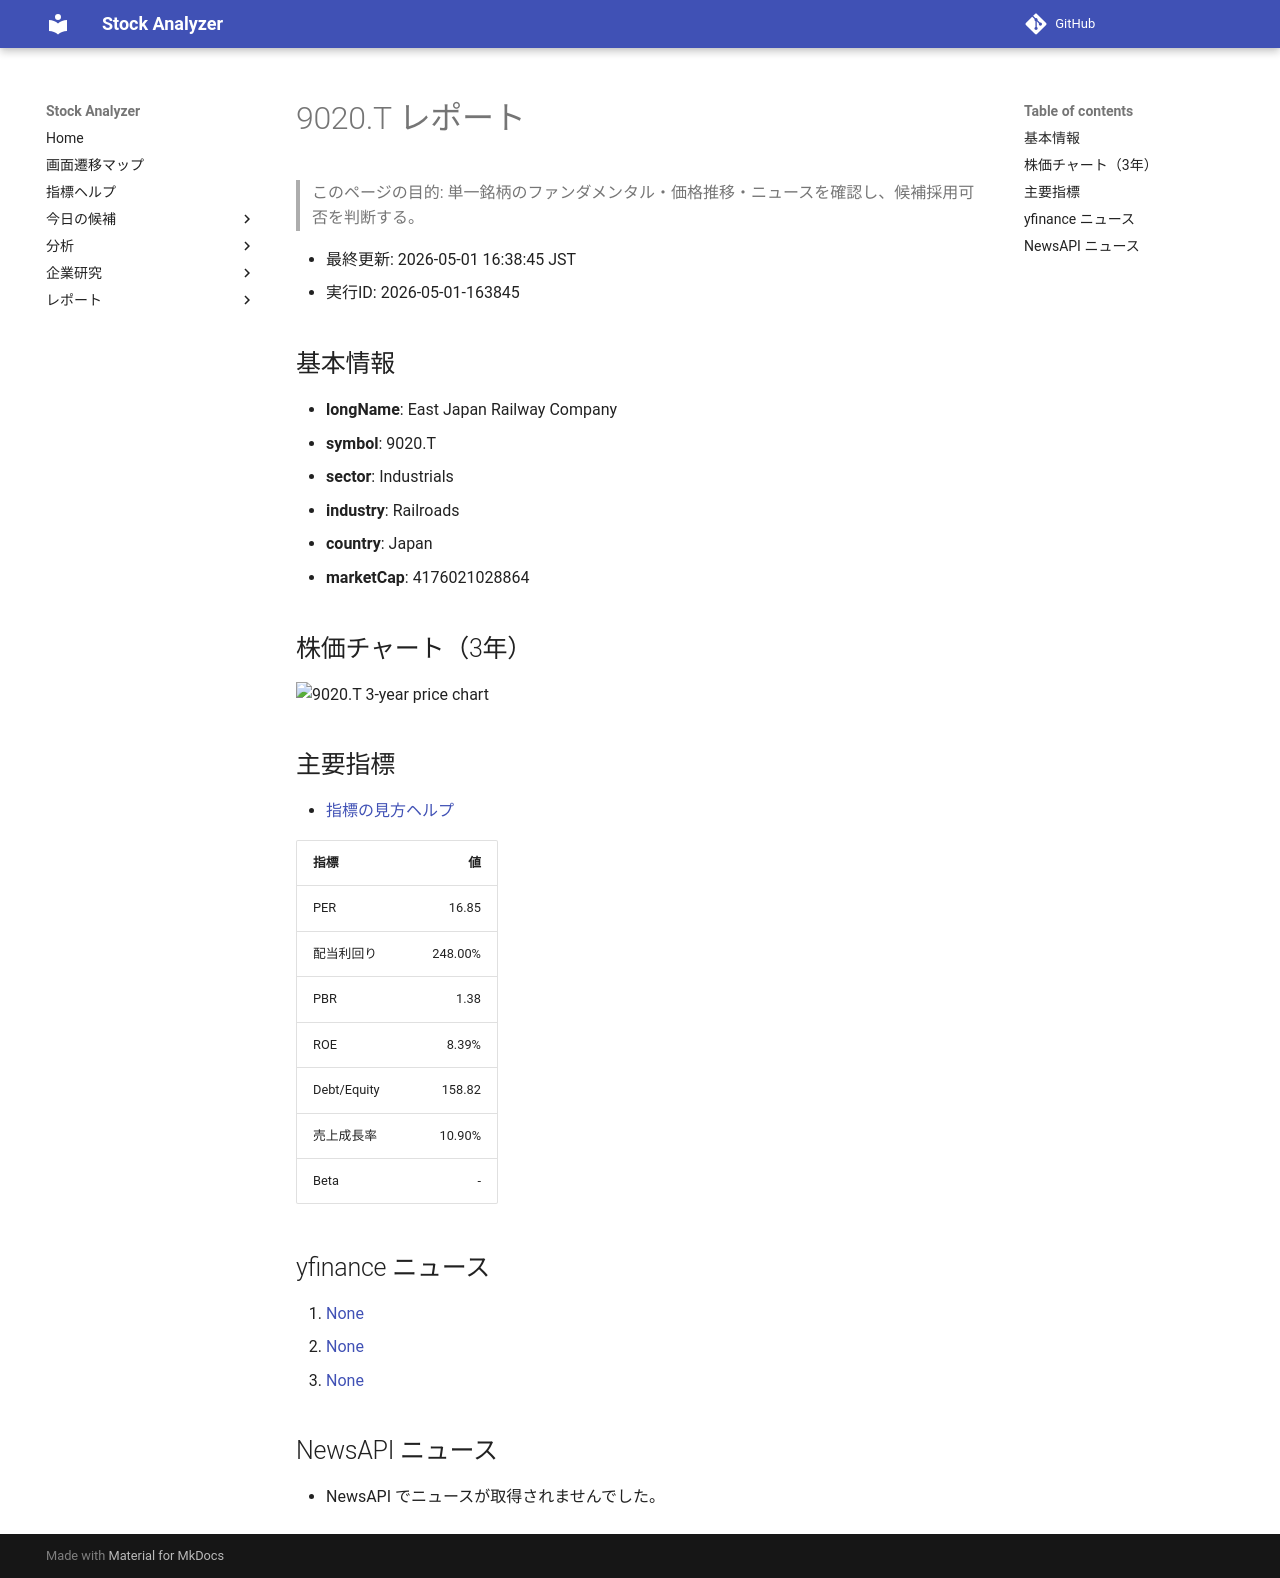

repository: Yumi-note/Making-APP · page: stocks/2026-05-01/163845/9020_T/index.html · generator: mkdocs

# 9020.T レポート

> このページの目的: 単一銘柄のファンダメンタル・価格推移・ニュースを確認し、候補採用可否を判断する。

- 最終更新: 2026-05-01 16:38:45 JST
- 実行ID: 2026-05-01-163845

## 基本情報

- **longName**: East Japan Railway Company
- **symbol**: 9020.T
- **sector**: Industrials
- **industry**: Railroads
- **country**: Japan
- **marketCap**: 4176021028864

## 株価チャート（3年）

![9020.T 3-year price chart](9020_T_3y.png)

## 主要指標

- [指標の見方ヘルプ](../../../../indicators.md)

| 指標 | 値 |
|---|---:|
| PER | 16.85 |
| 配当利回り | 248.00% |
| PBR | 1.38 |
| ROE | 8.39% |
| Debt/Equity | 158.82 |
| 売上成長率 | 10.90% |
| Beta | - |

## yfinance ニュース

1. [None](None)
2. [None](None)
3. [None](None)

## NewsAPI ニュース

- NewsAPI でニュースが取得されませんでした。
